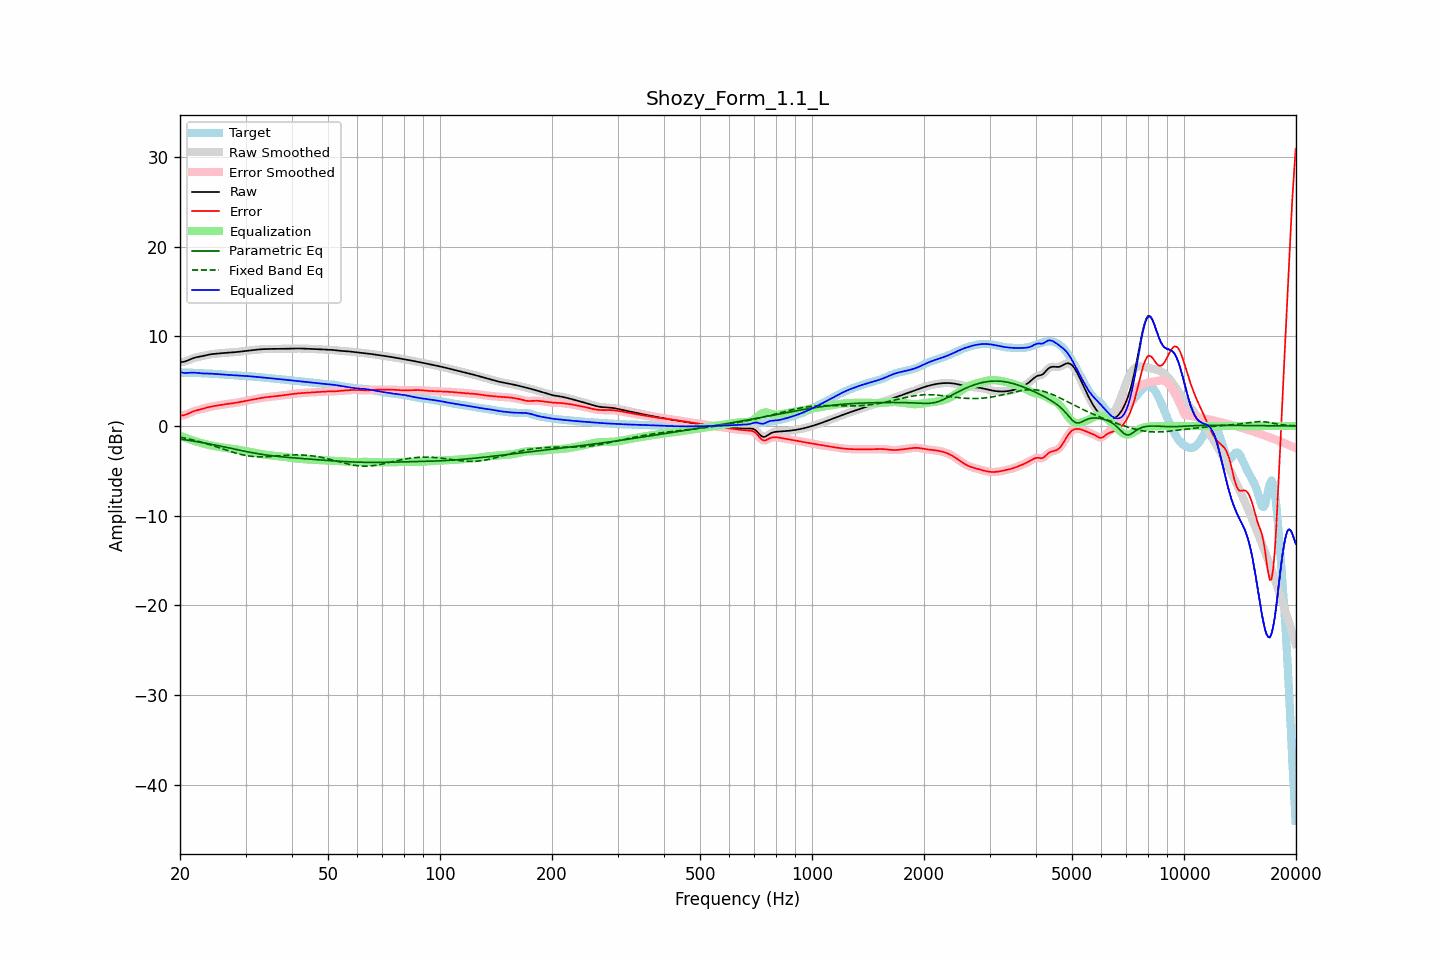

The data file committed next to this chart (first rows):
frequency, raw, error, smoothed, error_smoothed, equalization, parametric_eq, fixed_band_eq, equalized_raw, equalized_smoothed, target
20.00, 7.12, 1.16, 7.12, 1.16, -1.10, -1.45, -1.23, 6.02, 6.02, 5.97
20.20, 7.14, 1.17, 7.14, 1.17, -1.16, -1.48, -1.27, 5.98, 5.97, 5.96
20.40, 7.16, 1.20, 7.16, 1.20, -1.22, -1.50, -1.31, 5.94, 5.94, 5.96
20.61, 7.20, 1.23, 7.20, 1.24, -1.28, -1.53, -1.34, 5.92, 5.92, 5.96
20.81, 7.26, 1.30, 7.26, 1.30, -1.34, -1.56, -1.38, 5.92, 5.92, 5.96
21.02, 7.33, 1.37, 7.33, 1.37, -1.40, -1.58, -1.42, 5.93, 5.93, 5.96
21.23, 7.41, 1.46, 7.41, 1.46, -1.46, -1.61, -1.46, 5.95, 5.95, 5.95
21.44, 7.49, 1.54, 7.49, 1.54, -1.52, -1.64, -1.51, 5.97, 5.96, 5.95
21.66, 7.56, 1.61, 7.56, 1.61, -1.60, -1.67, -1.55, 5.96, 5.96, 5.94
21.87, 7.62, 1.68, 7.62, 1.68, -1.66, -1.70, -1.59, 5.96, 5.95, 5.94
22.09, 7.66, 1.74, 7.66, 1.74, -1.72, -1.73, -1.64, 5.94, 5.94, 5.93
22.31, 7.70, 1.78, 7.70, 1.78, -1.78, -1.76, -1.69, 5.92, 5.92, 5.92
22.54, 7.73, 1.83, 7.73, 1.83, -1.83, -1.79, -1.74, 5.90, 5.90, 5.91
22.76, 7.77, 1.87, 7.77, 1.87, -1.88, -1.82, -1.79, 5.88, 5.88, 5.89
22.99, 7.80, 1.92, 7.80, 1.92, -1.93, -1.85, -1.84, 5.87, 5.87, 5.88
23.22, 7.84, 1.97, 7.85, 1.97, -1.98, -1.89, -1.89, 5.87, 5.87, 5.87
23.45, 7.89, 2.02, 7.89, 2.02, -2.02, -1.92, -1.94, 5.87, 5.87, 5.87
23.69, 7.93, 2.07, 7.93, 2.07, -2.07, -1.95, -2.00, 5.86, 5.86, 5.86
23.92, 7.97, 2.12, 7.97, 2.12, -2.11, -1.99, -2.05, 5.86, 5.86, 5.85
24.16, 8.00, 2.16, 8.00, 2.16, -2.15, -2.02, -2.11, 5.85, 5.85, 5.84
24.40, 8.03, 2.19, 8.03, 2.19, -2.19, -2.05, -2.16, 5.84, 5.84, 5.84
24.65, 8.05, 2.22, 8.05, 2.22, -2.22, -2.09, -2.22, 5.82, 5.82, 5.82
24.89, 8.07, 2.25, 8.07, 2.25, -2.26, -2.12, -2.28, 5.81, 5.81, 5.81
25.14, 8.08, 2.28, 8.08, 2.28, -2.29, -2.16, -2.34, 5.79, 5.79, 5.80
25.39, 8.10, 2.32, 8.10, 2.32, -2.32, -2.20, -2.40, 5.78, 5.78, 5.78
25.65, 8.12, 2.35, 8.12, 2.35, -2.35, -2.23, -2.46, 5.77, 5.77, 5.77
25.91, 8.13, 2.38, 8.13, 2.38, -2.38, -2.27, -2.52, 5.75, 5.75, 5.75
26.16, 8.15, 2.41, 8.15, 2.41, -2.41, -2.31, -2.58, 5.74, 5.74, 5.74
26.43, 8.16, 2.44, 8.16, 2.44, -2.43, -2.35, -2.64, 5.73, 5.73, 5.73
26.69, 8.18, 2.46, 8.18, 2.46, -2.46, -2.38, -2.70, 5.72, 5.72, 5.72
26.96, 8.19, 2.48, 8.19, 2.48, -2.48, -2.42, -2.76, 5.71, 5.71, 5.71
27.23, 8.20, 2.50, 8.20, 2.50, -2.50, -2.46, -2.81, 5.70, 5.70, 5.70
27.50, 8.21, 2.52, 8.21, 2.52, -2.52, -2.50, -2.87, 5.69, 5.69, 5.69
27.77, 8.22, 2.54, 8.22, 2.54, -2.55, -2.54, -2.93, 5.67, 5.67, 5.68
28.05, 8.24, 2.57, 8.24, 2.57, -2.58, -2.58, -2.98, 5.66, 5.66, 5.67
28.33, 8.26, 2.60, 8.26, 2.60, -2.60, -2.61, -3.03, 5.65, 5.65, 5.65
28.62, 8.27, 2.64, 8.27, 2.64, -2.63, -2.65, -3.08, 5.64, 5.64, 5.64
28.90, 8.29, 2.67, 8.29, 2.67, -2.67, -2.69, -3.13, 5.63, 5.63, 5.62
29.19, 8.31, 2.70, 8.31, 2.70, -2.70, -2.73, -3.17, 5.61, 5.61, 5.61
29.48, 8.34, 2.74, 8.34, 2.74, -2.73, -2.76, -3.21, 5.60, 5.60, 5.60
29.78, 8.36, 2.77, 8.36, 2.77, -2.77, -2.80, -3.25, 5.59, 5.59, 5.59
30.08, 8.38, 2.80, 8.38, 2.80, -2.80, -2.84, -3.29, 5.58, 5.58, 5.58
30.38, 8.41, 2.84, 8.41, 2.84, -2.84, -2.87, -3.32, 5.57, 5.57, 5.57
30.68, 8.43, 2.87, 8.43, 2.87, -2.87, -2.91, -3.35, 5.56, 5.56, 5.56
30.99, 8.45, 2.91, 8.45, 2.91, -2.91, -2.94, -3.37, 5.54, 5.54, 5.54
31.30, 8.47, 2.94, 8.47, 2.94, -2.94, -2.98, -3.39, 5.53, 5.53, 5.53
31.61, 8.49, 2.98, 8.49, 2.98, -2.98, -3.01, -3.41, 5.51, 5.51, 5.51
31.93, 8.51, 3.02, 8.51, 3.02, -3.02, -3.04, -3.42, 5.49, 5.49, 5.49
32.24, 8.53, 3.05, 8.53, 3.05, -3.05, -3.07, -3.43, 5.48, 5.48, 5.48
32.57, 8.54, 3.08, 8.54, 3.08, -3.08, -3.10, -3.44, 5.46, 5.46, 5.46
32.89, 8.56, 3.12, 8.56, 3.12, -3.12, -3.13, -3.44, 5.44, 5.44, 5.44
33.22, 8.57, 3.15, 8.57, 3.15, -3.15, -3.16, -3.44, 5.43, 5.43, 5.42
33.55, 8.58, 3.18, 8.58, 3.17, -3.17, -3.19, -3.44, 5.41, 5.41, 5.41
33.89, 8.59, 3.20, 8.59, 3.20, -3.20, -3.22, -3.43, 5.39, 5.39, 5.39
34.23, 8.60, 3.22, 8.60, 3.22, -3.22, -3.24, -3.43, 5.37, 5.37, 5.37
34.57, 8.60, 3.25, 8.60, 3.25, -3.24, -3.27, -3.42, 5.36, 5.36, 5.36
34.92, 8.60, 3.27, 8.60, 3.27, -3.26, -3.29, -3.40, 5.34, 5.34, 5.34
35.27, 8.60, 3.28, 8.60, 3.28, -3.28, -3.31, -3.39, 5.32, 5.32, 5.32
35.62, 8.60, 3.30, 8.60, 3.30, -3.30, -3.33, -3.38, 5.30, 5.30, 5.30
35.97, 8.60, 3.32, 8.60, 3.32, -3.32, -3.35, -3.36, 5.28, 5.28, 5.29
... 635 more rows
